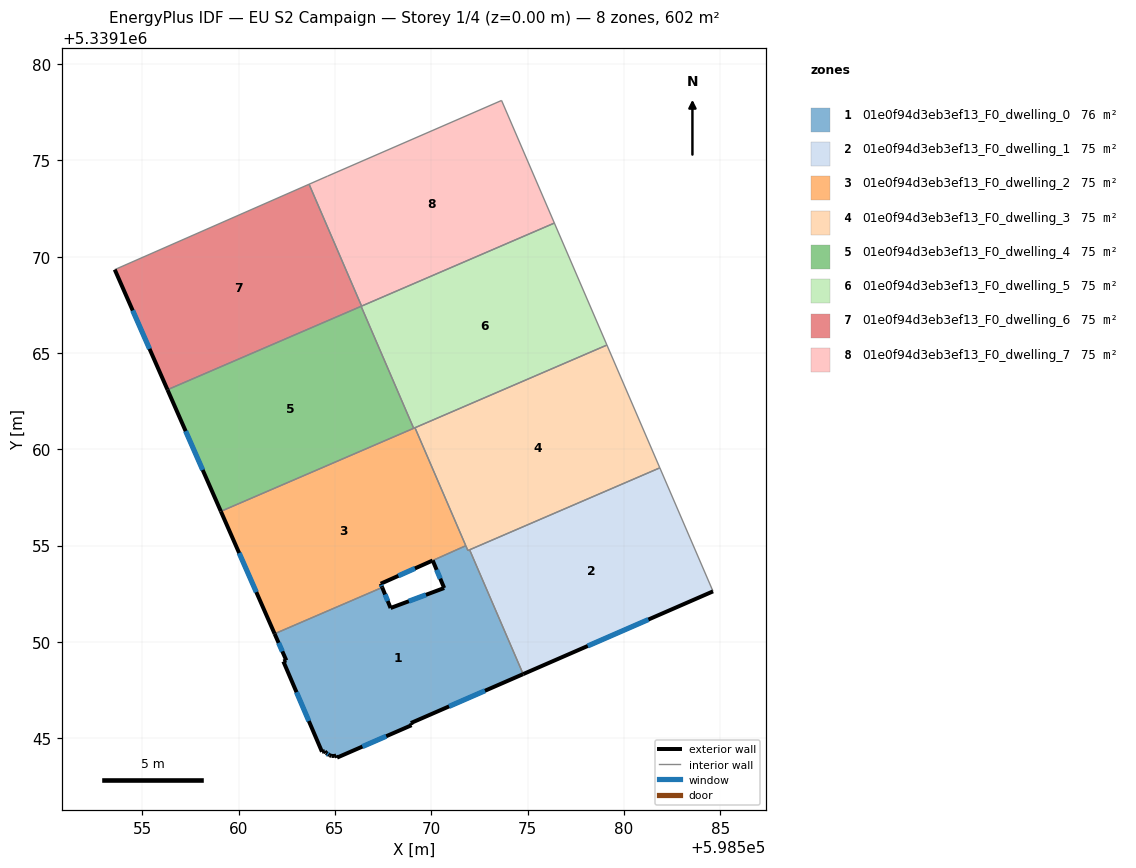
=== STOREY PLAN SPEC (per zone: floor XY polygon, exterior-wall plan segments, windows/doors) ===
zone 1: 01e0f94d3eb3ef13_F0_dwelling_0  (75.8 m²)
  floor: (598571.99, 5339154.78) (598574.77, 5339148.33) (598568.94, 5339145.79) (598568.98, 5339145.68) (598565.11, 5339144.00) (598565.06, 5339144.10) (598564.95, 5339144.08) (598564.84, 5339144.08) (598564.71, 5339144.12) (598564.54, 5339144.24) (598564.48, 5339144.33) (598564.33, 5339144.30) (598562.32, 5339148.99) (598562.47, 5339149.04) (598561.87, 5339150.42) (598567.45, 5339152.83) (598567.89, 5339151.76) (598570.67, 5339152.80) (598570.07, 5339154.23) (598571.79, 5339155.00) (598571.90, 5339154.74)
  exterior wall: (598570.67, 5339152.80) – (598567.89, 5339151.76)  [3.0 m]
    window: (598569.72, 5339152.45) – (598568.83, 5339152.11)  [0.9 m²]
  exterior wall: (598570.07, 5339154.23) – (598570.67, 5339152.80)  [1.5 m]
    window: (598570.28, 5339153.74) – (598570.47, 5339153.29)  [0.5 m²]
  exterior wall: (598568.94, 5339145.79) – (598574.77, 5339148.33)  [6.4 m]
    window: (598570.92, 5339146.65) – (598572.79, 5339147.47)  [1.9 m²]
  exterior wall: (598568.98, 5339145.68) – (598568.94, 5339145.79)  [0.1 m]
  exterior wall: (598565.11, 5339144.00) – (598568.98, 5339145.68)  [4.2 m]
    window: (598566.43, 5339144.57) – (598567.66, 5339145.11)  [1.3 m²]
  exterior wall: (598565.06, 5339144.10) – (598565.11, 5339144.00)  [0.1 m]
  exterior wall: (598564.95, 5339144.08) – (598565.06, 5339144.10)  [0.1 m]
  exterior wall: (598564.84, 5339144.08) – (598564.95, 5339144.08)  [0.1 m]
  exterior wall: (598564.71, 5339144.12) – (598564.84, 5339144.08)  [0.1 m]
  exterior wall: (598564.54, 5339144.24) – (598564.71, 5339144.12)  [0.2 m]
    window: (598564.60, 5339144.20) – (598564.66, 5339144.16)  [0.1 m²]
  exterior wall: (598564.48, 5339144.33) – (598564.54, 5339144.24)  [0.1 m]
  exterior wall: (598564.33, 5339144.30) – (598564.48, 5339144.33)  [0.2 m]
  exterior wall: (598562.32, 5339148.99) – (598564.33, 5339144.30)  [5.1 m]
    window: (598563.00, 5339147.39) – (598563.65, 5339145.89)  [1.6 m²]
  exterior wall: (598562.47, 5339149.04) – (598562.32, 5339148.99)  [0.2 m]
  exterior wall: (598561.87, 5339150.42) – (598562.47, 5339149.04)  [1.5 m]
    window: (598562.07, 5339149.95) – (598562.27, 5339149.51)  [0.5 m²]
  exterior wall: (598567.89, 5339151.76) – (598567.45, 5339152.83)  [1.2 m]
    window: (598567.74, 5339152.12) – (598567.60, 5339152.47)  [0.4 m²]
  interior walls: 5
zone 2: 01e0f94d3eb3ef13_F0_dwelling_1  (75.3 m²)
  floor: (598581.86, 5339159.04) (598584.63, 5339152.62) (598574.77, 5339148.33) (598571.99, 5339154.78)
  exterior wall: (598574.77, 5339148.33) – (598584.63, 5339152.62)  [10.8 m]
    window: (598578.12, 5339149.79) – (598581.27, 5339151.16)  [3.3 m²]
  interior walls: 3
zone 3: 01e0f94d3eb3ef13_F0_dwelling_2  (74.8 m²)
  floor: (598569.15, 5339161.12) (598571.79, 5339155.00) (598570.07, 5339154.23) (598567.38, 5339153.02) (598567.45, 5339152.83) (598561.87, 5339150.42) (598559.08, 5339156.78)
  exterior wall: (598567.38, 5339153.02) – (598570.07, 5339154.23)  [3.0 m]
    window: (598568.29, 5339153.43) – (598569.15, 5339153.82)  [0.9 m²]
  exterior wall: (598567.45, 5339152.83) – (598567.38, 5339153.02)  [0.2 m]
    window: (598567.43, 5339152.89) – (598567.40, 5339152.96)  [0.1 m²]
  exterior wall: (598559.08, 5339156.78) – (598561.87, 5339150.42)  [6.9 m]
    window: (598560.03, 5339154.62) – (598560.92, 5339152.59)  [2.1 m²]
  interior walls: 5
zone 4: 01e0f94d3eb3ef13_F0_dwelling_3  (75.3 m²)
  floor: (598579.12, 5339165.41) (598581.86, 5339159.04) (598571.90, 5339154.74) (598569.15, 5339161.12)
  interior walls: 6
zone 5: 01e0f94d3eb3ef13_F0_dwelling_4  (75.3 m²)
  floor: (598566.36, 5339167.42) (598569.09, 5339161.09) (598559.08, 5339156.78) (598556.31, 5339163.09)
  exterior wall: (598556.31, 5339163.09) – (598559.08, 5339156.78)  [6.9 m]
    window: (598557.25, 5339160.94) – (598558.14, 5339158.93)  [2.1 m²]
  interior walls: 3
zone 6: 01e0f94d3eb3ef13_F0_dwelling_5  (75.3 m²)
  floor: (598576.39, 5339171.74) (598579.12, 5339165.41) (598569.09, 5339161.09) (598566.36, 5339167.42)
  interior walls: 6
zone 7: 01e0f94d3eb3ef13_F0_dwelling_6  (75.3 m²)
  floor: (598563.66, 5339173.76) (598566.38, 5339167.43) (598556.31, 5339163.09) (598553.57, 5339169.33)
  exterior wall: (598553.57, 5339169.33) – (598556.31, 5339163.09)  [6.8 m]
    window: (598554.50, 5339167.21) – (598555.38, 5339165.21)  [2.1 m²]
  interior walls: 4
zone 8: 01e0f94d3eb3ef13_F0_dwelling_7  (75.3 m²)
  floor: (598573.65, 5339178.11) (598576.39, 5339171.74) (598566.38, 5339167.43) (598563.66, 5339173.76) (598564.62, 5339174.18)
  interior walls: 5

=== DERIVED (storey summary) ===
Building: EU S2 Campaign
Storey: 1 of 4  (floor level z = 0.00 m)
Storey gross floor area: 602.4 m²
Zones on this storey: 8
  - 01e0f94d3eb3ef13_F0_dwelling_0: floor 75.8 m²; exterior wall 24.1 m (72.2 m²); 8 window(s) 7.1 m²; WWR 9.8%
  - 01e0f94d3eb3ef13_F0_dwelling_1: floor 75.3 m²; exterior wall 10.8 m (32.3 m²); 1 window(s) 3.3 m²; WWR 10.2%
  - 01e0f94d3eb3ef13_F0_dwelling_2: floor 74.8 m²; exterior wall 10.1 m (30.3 m²); 3 window(s) 3.1 m²; WWR 10.2%
  - 01e0f94d3eb3ef13_F0_dwelling_3: floor 75.3 m²
  - 01e0f94d3eb3ef13_F0_dwelling_4: floor 75.3 m²; exterior wall 6.9 m (20.7 m²); 1 window(s) 2.1 m²; WWR 10.2%
  - 01e0f94d3eb3ef13_F0_dwelling_5: floor 75.3 m²
  - 01e0f94d3eb3ef13_F0_dwelling_6: floor 75.3 m²; exterior wall 6.8 m (20.4 m²); 1 window(s) 2.1 m²; WWR 10.2%
  - 01e0f94d3eb3ef13_F0_dwelling_7: floor 75.3 m²
Zone adjacency (shared interzone walls):
  - 01e0f94d3eb3ef13_F0_dwelling_0 ↔ 01e0f94d3eb3ef13_F0_dwelling_1
  - 01e0f94d3eb3ef13_F0_dwelling_0 ↔ 01e0f94d3eb3ef13_F0_dwelling_2
  - 01e0f94d3eb3ef13_F0_dwelling_0 ↔ 01e0f94d3eb3ef13_F0_dwelling_3
  - 01e0f94d3eb3ef13_F0_dwelling_1 ↔ 01e0f94d3eb3ef13_F0_dwelling_3
  - 01e0f94d3eb3ef13_F0_dwelling_2 ↔ 01e0f94d3eb3ef13_F0_dwelling_3
  - 01e0f94d3eb3ef13_F0_dwelling_2 ↔ 01e0f94d3eb3ef13_F0_dwelling_4
  - 01e0f94d3eb3ef13_F0_dwelling_2 ↔ 01e0f94d3eb3ef13_F0_dwelling_5
  - 01e0f94d3eb3ef13_F0_dwelling_3 ↔ 01e0f94d3eb3ef13_F0_dwelling_5
  - 01e0f94d3eb3ef13_F0_dwelling_4 ↔ 01e0f94d3eb3ef13_F0_dwelling_5
  - 01e0f94d3eb3ef13_F0_dwelling_4 ↔ 01e0f94d3eb3ef13_F0_dwelling_6
  - 01e0f94d3eb3ef13_F0_dwelling_5 ↔ 01e0f94d3eb3ef13_F0_dwelling_6
  - 01e0f94d3eb3ef13_F0_dwelling_5 ↔ 01e0f94d3eb3ef13_F0_dwelling_7
  - 01e0f94d3eb3ef13_F0_dwelling_6 ↔ 01e0f94d3eb3ef13_F0_dwelling_7